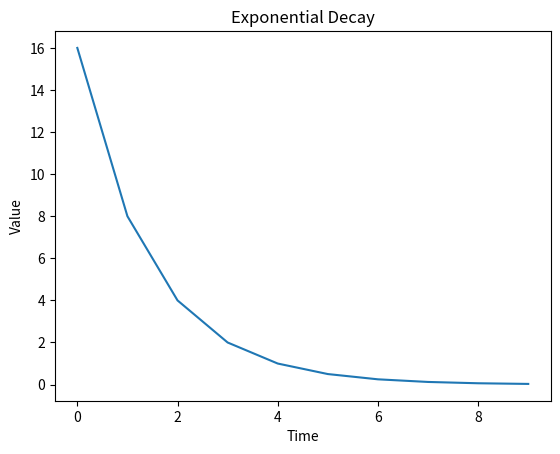

The script that saved this image:

#install matplotlib if it is not already installed in your system
# sudo apt-get install python3-matplotlib
# run either as python3 <this script name> or add the path to python3 binary as at the top of the file #!<python3 binary path> 
import matplotlib.pyplot as plt
plt.plot([16,8,4,2,1,0.5,0.25,0.125,0.0625,0.03125])
plt.title('Exponential Decay')
plt.ylabel('Value')
plt.xlabel('Time')
plt.show()
